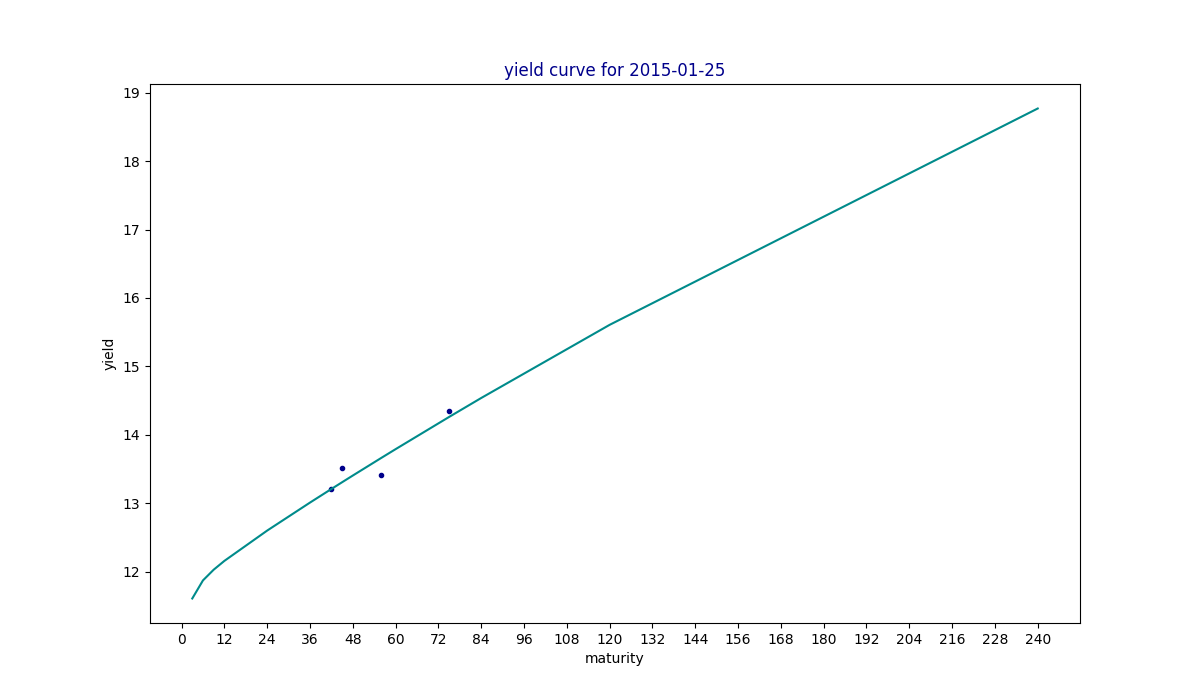

The table this chart was drawn from, first rows:
maturity, yield, estimated
3, , 11.61
6, , 11.87
9, , 12.03
12, , 12.16
24, , 12.6
36, , 13.01
42, 13.2, 13.21
45, 13.51, 13.31
48, , 13.4
56, 13.4, 13.66
60, , 13.79
75, 14.35, 14.26
84, , 14.54
120, , 15.61
240, , 18.77
